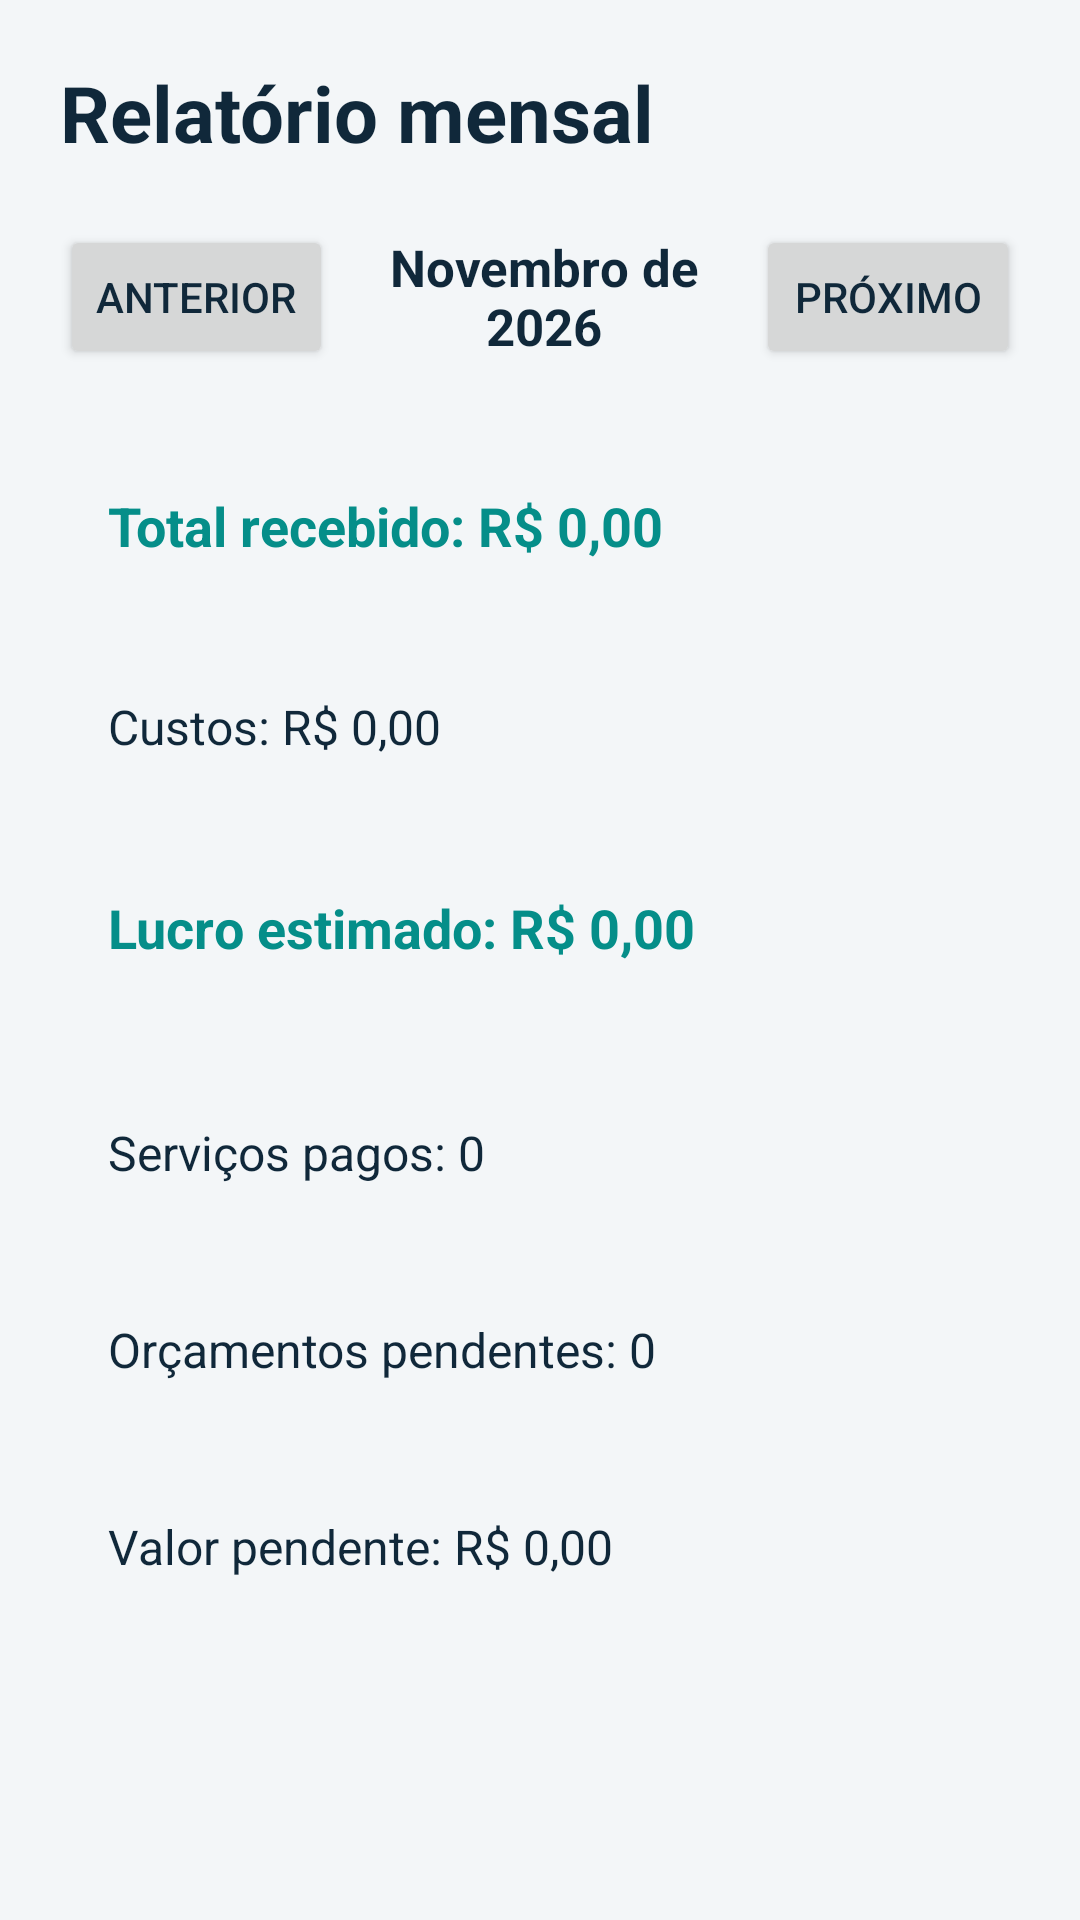

Here is an Android app screen rendered from its layout file. Give the layout XML and the strings, colors and styles it references.
<!-- AndroidManifest.xml: application theme Theme.Precificaclima -->
<!-- res/layout/fragment_relatorio.xml -->
<?xml version="1.0" encoding="utf-8"?>
<ScrollView
    xmlns:android="http://schemas.android.com/apk/res/android"
    android:layout_width="match_parent"
    android:layout_height="match_parent"
    android:fillViewport="true"
    android:background="@color/background">

    <LinearLayout
        android:layout_width="match_parent"
        android:layout_height="wrap_content"
        android:orientation="vertical"
        android:padding="20dp">

        <TextView
            android:layout_width="match_parent"
            android:layout_height="wrap_content"
            android:text="Relatório mensal"
            android:textSize="26sp"
            android:textStyle="bold"
            android:textColor="@color/text_primary"/>

        
        <LinearLayout
            android:layout_width="match_parent"
            android:layout_height="wrap_content"
            android:gravity="center"
            android:orientation="horizontal"
            android:layout_marginTop="20dp">

            <Button
                android:id="@+id/btnMesAnterior"
                android:layout_width="wrap_content"
                android:layout_height="wrap_content"
                android:text="Anterior"/>

            <TextView
                android:id="@+id/txtMesSelecionado"
                android:layout_width="0dp"
                android:layout_height="wrap_content"
                android:layout_weight="1"
                android:gravity="center"
                android:text="Novembro de 2026"
                android:textSize="17sp"
                android:textStyle="bold"
                android:textColor="@color/text_primary"/>

            <Button
                android:id="@+id/btnProximoMes"
                android:layout_width="wrap_content"
                android:layout_height="wrap_content"
                android:text="Próximo"/>

        </LinearLayout>

        
        <TextView
            android:id="@+id/txtTotalRecebido"
            android:layout_width="match_parent"
            android:layout_height="wrap_content"
            android:layout_marginTop="24dp"
            android:padding="16dp"
            android:background="@drawable/bg_card"
            android:text="Total recebido: R$ 0,00"
            android:textSize="18sp"
            android:textStyle="bold"
            android:textColor="@color/primary_teal"/>

        
        <TextView
            android:id="@+id/txtCustosEstimados"
            android:layout_width="match_parent"
            android:layout_height="wrap_content"
            android:layout_marginTop="12dp"
            android:padding="16dp"
            android:background="@drawable/bg_card"
            android:text="Custos: R$ 0,00"
            android:textSize="16sp"
            android:textColor="@color/text_primary"/>

        
        <TextView
            android:id="@+id/txtLucroEstimado"
            android:layout_width="match_parent"
            android:layout_height="wrap_content"
            android:layout_marginTop="12dp"
            android:padding="16dp"
            android:background="@drawable/bg_card"
            android:text="Lucro estimado: R$ 0,00"
            android:textSize="18sp"
            android:textStyle="bold"
            android:textColor="@color/primary_teal"/>

        
        <TextView
            android:id="@+id/txtServicosPagos"
            android:layout_width="match_parent"
            android:layout_height="wrap_content"
            android:layout_marginTop="20dp"
            android:padding="16dp"
            android:background="@drawable/bg_card"
            android:text="Serviços pagos: 0"
            android:textSize="16sp"
            android:textColor="@color/text_primary"/>

        
        <TextView
            android:id="@+id/txtOrcamentosPendentes"
            android:layout_width="match_parent"
            android:layout_height="wrap_content"
            android:layout_marginTop="12dp"
            android:padding="16dp"
            android:background="@drawable/bg_card"
            android:text="Orçamentos pendentes: 0"
            android:textSize="16sp"
            android:textColor="@color/text_primary"/>

        <TextView
            android:id="@+id/txtValorPendente"
            android:layout_width="match_parent"
            android:layout_height="wrap_content"
            android:layout_marginTop="12dp"
            android:padding="16dp"
            android:background="@drawable/bg_card"
            android:text="Valor pendente: R$ 0,00"
            android:textSize="16sp"
            android:textColor="@color/text_primary"/>

    </LinearLayout>

</ScrollView>
<!-- resources referenced by this layout -->
<resources>
  <color name="background">#F3F6F8</color>
  <color name="primary_teal">#058E89</color>
  <color name="text_primary">#10283A</color>
  <style name="Theme.Precificaclima" parent="Theme.MaterialComponents.DayNight.NoActionBar">
  
          <item name="colorPrimary">@color/primary_teal</item>
  
          <item name="colorSecondary">@color/accent_blue</item>
  
          <item name="android:statusBarColor">@color/primary_dark</item>
  
          <item name="android:navigationBarColor">@color/primary_dark</item>
  
          <item name="android:windowLightStatusBar">false</item>
  
          <item name="android:textColorPrimary">@color/text_primary</item>
          <item name="android:textColorSecondary">@color/text_secondary</item>
          <item name="colorOnSurface">@color/text_primary</item>
  
      </style>
  <color name="accent_blue">#425CF3</color>
  <color name="primary_dark">#10283A</color>
  <color name="text_secondary">#647A90</color>
</resources>
